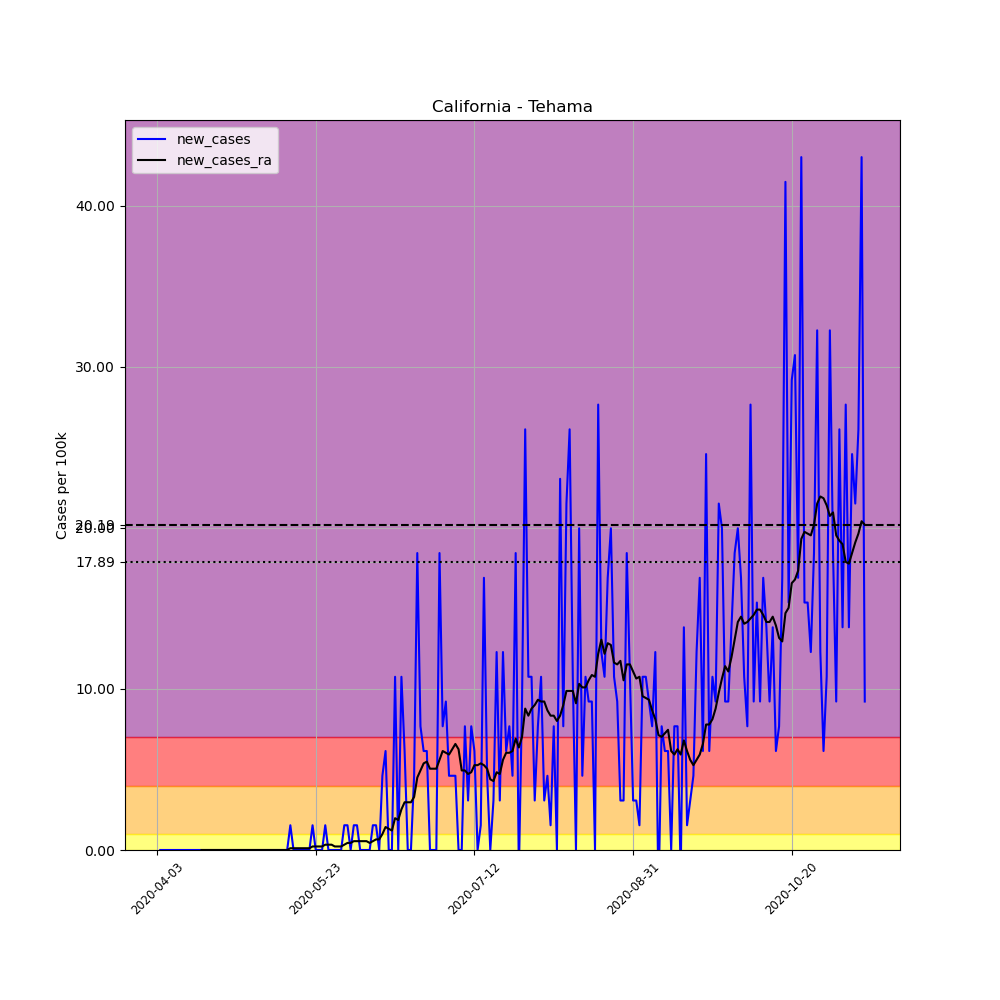

Data behind this chart, as committed beside it:
, date, county, state, fips, cases, deaths, COUNTY, STNAME, CTYNAME, POPESTIMATE2019, per_100k, new_cases, new_cases_ra
535527, 2020-04-03, Tehama, California, 6103, 1, 0, 103, California, Tehama, 65084, 1.536, , 
535528, 2020-04-04, Tehama, California, 6103, 1, 0, 103, California, Tehama, 65084, 1.536, 0.0, 
535529, 2020-04-05, Tehama, California, 6103, 1, 0, 103, California, Tehama, 65084, 1.536, 0.0, 
535530, 2020-04-06, Tehama, California, 6103, 1, 0, 103, California, Tehama, 65084, 1.536, 0.0, 
535531, 2020-04-07, Tehama, California, 6103, 1, 0, 103, California, Tehama, 65084, 1.536, 0.0, 
535532, 2020-04-08, Tehama, California, 6103, 1, 0, 103, California, Tehama, 65084, 1.536, 0.0, 
535533, 2020-04-09, Tehama, California, 6103, 1, 0, 103, California, Tehama, 65084, 1.536, 0.0, 
535534, 2020-04-10, Tehama, California, 6103, 1, 0, 103, California, Tehama, 65084, 1.536, 0.0, 
535535, 2020-04-11, Tehama, California, 6103, 1, 0, 103, California, Tehama, 65084, 1.536, 0.0, 
535536, 2020-04-12, Tehama, California, 6103, 1, 0, 103, California, Tehama, 65084, 1.536, 0.0, 
535537, 2020-04-13, Tehama, California, 6103, 1, 0, 103, California, Tehama, 65084, 1.536, 0.0, 
535538, 2020-04-14, Tehama, California, 6103, 1, 0, 103, California, Tehama, 65084, 1.536, 0.0, 
535539, 2020-04-15, Tehama, California, 6103, 1, 0, 103, California, Tehama, 65084, 1.536, 0.0, 
535540, 2020-04-16, Tehama, California, 6103, 1, 0, 103, California, Tehama, 65084, 1.536, 0.0, 
535541, 2020-04-17, Tehama, California, 6103, 1, 0, 103, California, Tehama, 65084, 1.536, 0.0, 0.0
535542, 2020-04-18, Tehama, California, 6103, 1, 0, 103, California, Tehama, 65084, 1.536, 0.0, 0.0
535543, 2020-04-19, Tehama, California, 6103, 1, 0, 103, California, Tehama, 65084, 1.536, 0.0, 0.0
535544, 2020-04-20, Tehama, California, 6103, 1, 0, 103, California, Tehama, 65084, 1.536, 0.0, 0.0
535545, 2020-04-21, Tehama, California, 6103, 1, 0, 103, California, Tehama, 65084, 1.536, 0.0, 0.0
535546, 2020-04-22, Tehama, California, 6103, 1, 0, 103, California, Tehama, 65084, 1.536, 0.0, 0.0
535547, 2020-04-23, Tehama, California, 6103, 1, 0, 103, California, Tehama, 65084, 1.536, 0.0, 0.0
535548, 2020-04-24, Tehama, California, 6103, 1, 1, 103, California, Tehama, 65084, 1.536, 0.0, 0.0
535549, 2020-04-25, Tehama, California, 6103, 1, 0, 103, California, Tehama, 65084, 1.536, 0.0, 0.0
535550, 2020-04-26, Tehama, California, 6103, 1, 0, 103, California, Tehama, 65084, 1.536, 0.0, 0.0
535551, 2020-04-27, Tehama, California, 6103, 1, 1, 103, California, Tehama, 65084, 1.536, 0.0, 0.0
535552, 2020-04-28, Tehama, California, 6103, 1, 1, 103, California, Tehama, 65084, 1.536, 0.0, 0.0
535553, 2020-04-29, Tehama, California, 6103, 1, 1, 103, California, Tehama, 65084, 1.536, 0.0, 0.0
535554, 2020-04-30, Tehama, California, 6103, 1, 1, 103, California, Tehama, 65084, 1.536, 0.0, 0.0
535555, 2020-05-01, Tehama, California, 6103, 1, 1, 103, California, Tehama, 65084, 1.536, 0.0, 0.0
535556, 2020-05-02, Tehama, California, 6103, 1, 1, 103, California, Tehama, 65084, 1.536, 0.0, 0.0
535557, 2020-05-03, Tehama, California, 6103, 1, 1, 103, California, Tehama, 65084, 1.536, 0.0, 0.0
535558, 2020-05-04, Tehama, California, 6103, 1, 1, 103, California, Tehama, 65084, 1.536, 0.0, 0.0
535559, 2020-05-05, Tehama, California, 6103, 1, 1, 103, California, Tehama, 65084, 1.536, 0.0, 0.0
535560, 2020-05-06, Tehama, California, 6103, 1, 1, 103, California, Tehama, 65084, 1.536, 0.0, 0.0
535561, 2020-05-07, Tehama, California, 6103, 1, 1, 103, California, Tehama, 65084, 1.536, 0.0, 0.0
535562, 2020-05-08, Tehama, California, 6103, 1, 1, 103, California, Tehama, 65084, 1.536, 0.0, 0.0
535563, 2020-05-09, Tehama, California, 6103, 1, 1, 103, California, Tehama, 65084, 1.536, 0.0, 0.0
535564, 2020-05-10, Tehama, California, 6103, 1, 1, 103, California, Tehama, 65084, 1.536, 0.0, 0.0
535565, 2020-05-11, Tehama, California, 6103, 1, 1, 103, California, Tehama, 65084, 1.536, 0.0, 0.0
535566, 2020-05-12, Tehama, California, 6103, 1, 1, 103, California, Tehama, 65084, 1.536, 0.0, 0.0
535567, 2020-05-13, Tehama, California, 6103, 1, 1, 103, California, Tehama, 65084, 1.536, 0.0, 0.0
535568, 2020-05-14, Tehama, California, 6103, 1, 1, 103, California, Tehama, 65084, 1.536, 0.0, 0.0
535569, 2020-05-15, Tehama, California, 6103, 2, 1, 103, California, Tehama, 65084, 3.073, 1.536, 0.1097
535570, 2020-05-16, Tehama, California, 6103, 2, 1, 103, California, Tehama, 65084, 3.073, 0.0, 0.1097
535571, 2020-05-17, Tehama, California, 6103, 2, 1, 103, California, Tehama, 65084, 3.073, 0.0, 0.1097
535572, 2020-05-18, Tehama, California, 6103, 2, 1, 103, California, Tehama, 65084, 3.073, 0.0, 0.1097
535573, 2020-05-19, Tehama, California, 6103, 2, 1, 103, California, Tehama, 65084, 3.073, 0.0, 0.1097
535574, 2020-05-20, Tehama, California, 6103, 2, 1, 103, California, Tehama, 65084, 3.073, 0.0, 0.1097
535575, 2020-05-21, Tehama, California, 6103, 2, 1, 103, California, Tehama, 65084, 3.073, 0.0, 0.1097
535576, 2020-05-22, Tehama, California, 6103, 3, 1, 103, California, Tehama, 65084, 4.609, 1.536, 0.2195
535577, 2020-05-23, Tehama, California, 6103, 3, 1, 103, California, Tehama, 65084, 4.609, 0.0, 0.2195
535578, 2020-05-24, Tehama, California, 6103, 3, 1, 103, California, Tehama, 65084, 4.609, 0.0, 0.2195
535579, 2020-05-25, Tehama, California, 6103, 3, 1, 103, California, Tehama, 65084, 4.609, 0.0, 0.2195
535580, 2020-05-26, Tehama, California, 6103, 4, 1, 103, California, Tehama, 65084, 6.146, 1.536, 0.3292
535581, 2020-05-27, Tehama, California, 6103, 4, 1, 103, California, Tehama, 65084, 6.146, 0.0, 0.3292
535582, 2020-05-28, Tehama, California, 6103, 4, 1, 103, California, Tehama, 65084, 6.146, 0.0, 0.3292
535583, 2020-05-29, Tehama, California, 6103, 4, 1, 103, California, Tehama, 65084, 6.146, 0.0, 0.2195
535584, 2020-05-30, Tehama, California, 6103, 4, 1, 103, California, Tehama, 65084, 6.146, 0.0, 0.2195
535585, 2020-05-31, Tehama, California, 6103, 4, 1, 103, California, Tehama, 65084, 6.146, 0.0, 0.2195
535586, 2020-06-01, Tehama, California, 6103, 5, 1, 103, California, Tehama, 65084, 7.682, 1.536, 0.3292
... 164 more rows
